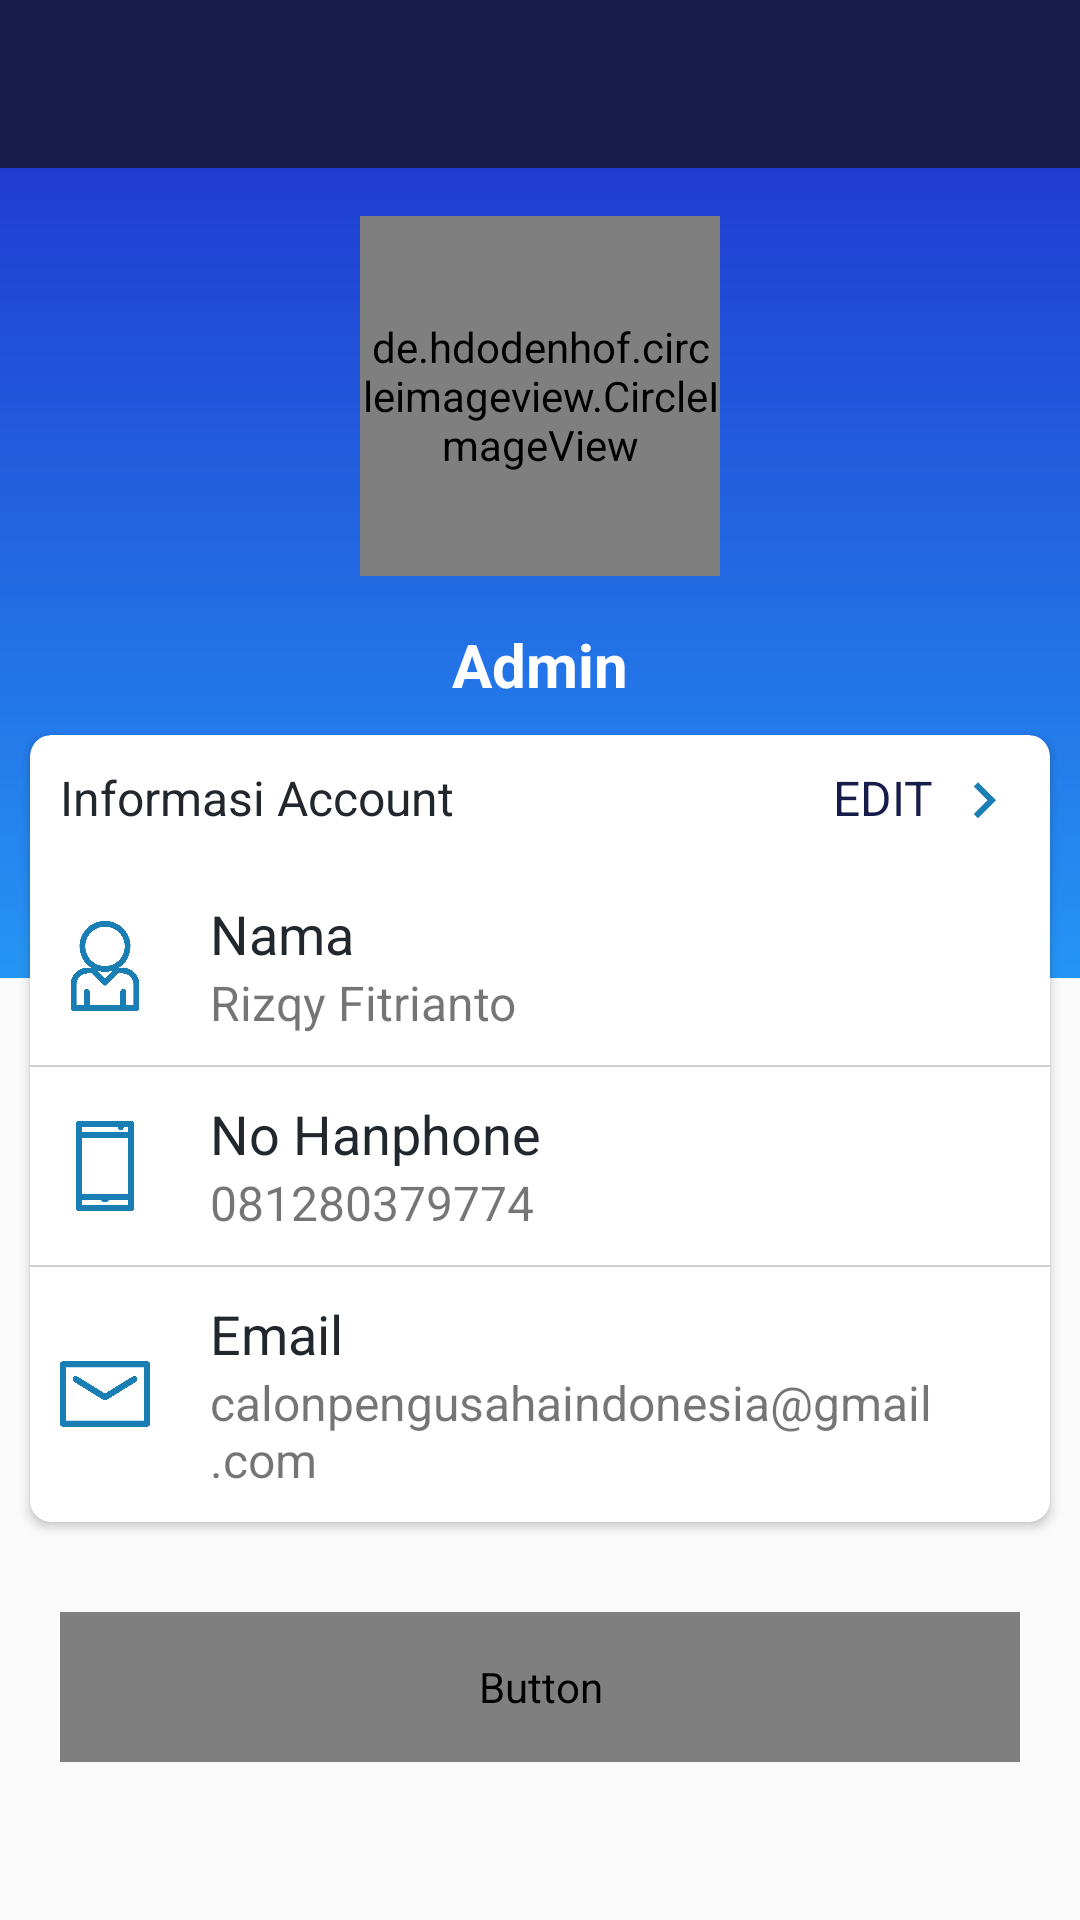

Layout XML and referenced resources for this Android screen:
<!-- AndroidManifest.xml: application theme AppTheme -->
<!-- res/layout/activity_admin_account.xml -->
<?xml version="1.0" encoding="utf-8"?>
<LinearLayout
        xmlns:android="http://schemas.android.com/apk/res/android"
        xmlns:tools="http://schemas.android.com/tools" xmlns:app="http://schemas.android.com/apk/res-auto"
        android:orientation="vertical"
        android:layout_width="match_parent"
        android:layout_height="match_parent"
        tools:context=".Admin.Activity.AccountAdminActivity">

    <com.google.android.material.appbar.AppBarLayout
            android:id="@+id/appbar"
            android:layout_width="match_parent"
            android:layout_height="wrap_content">

        <include
                android:id="@+id/toolbar"
                layout="@layout/toolbar"/>

    </com.google.android.material.appbar.AppBarLayout>

    <ScrollView
            android:layout_width="match_parent"
            android:layout_height="wrap_content">

        <RelativeLayout
                android:layout_width="match_parent"
                android:layout_height="wrap_content">

            <View
                    android:layout_width="match_parent"
                    android:layout_height="270dp"
                    android:background="@drawable/bg_gradient_primary_blue"/>

        <LinearLayout
                android:orientation="vertical"
                android:layout_width="match_parent"
                android:layout_height="wrap_content">

            <de.hdodenhof.circleimageview.CircleImageView
                    android:id="@+id/photo_profile"
                    android:layout_width="120dp"
                    android:layout_height="120dp"
                    android:layout_marginTop="16dp"
                    android:layout_marginBottom="16dp"
                    android:layout_gravity="center_horizontal"
                    android:background="@drawable/icon_nopic"/>

            <TextView
                    android:id="@+id/tv_name"
                    android:text="Admin"
                    android:textSize="20sp"
                    android:textStyle="bold"
                    android:textColor="@color/whitePrimary"
                    android:layout_gravity="center_horizontal"
                    android:layout_width="wrap_content"
                    android:layout_height="wrap_content"/>

            <androidx.cardview.widget.CardView
                    android:layout_width="match_parent"
                    android:layout_margin="10dp"
                    app:cardCornerRadius="7dp"
                    android:elevation="5dp"
                    android:layout_height="wrap_content">

                <LinearLayout
                        android:layout_width="match_parent"
                        android:layout_height="wrap_content"
                        android:orientation="vertical">

                    <LinearLayout
                            android:layout_width="match_parent"
                            android:layout_height="wrap_content"
                            android:orientation="horizontal"
                            android:layout_margin="10dp">

                        <TextView
                                android:layout_width="wrap_content"
                                android:layout_height="wrap_content"
                                android:textColor="@color/blackPrimary"
                                android:textSize="16sp"
                                android:text="Informasi Account"/>

                        <TextView
                                android:id="@+id/tv_edit"
                                android:layout_width="match_parent"
                                android:layout_height="wrap_content"
                                android:text="EDIT"
                                android:layout_gravity="center_vertical"
                                android:textAlignment="textEnd"
                                android:textSize="16sp"
                                android:drawableEnd="@drawable/ic_arrow_right_blue"
                                android:drawablePadding="5dp"
                                android:textColor="@color/colorPrimaryDark"
                                tools:ignore="RtlCompat" />

                    </LinearLayout>

                    <LinearLayout
                            android:layout_width="match_parent"
                            android:layout_height="wrap_content"
                            android:orientation="horizontal">

                        <ImageView
                                android:layout_width="30dp"
                                android:layout_height="30dp"
                                android:layout_marginHorizontal="10dp"
                                android:background="@drawable/ic_account"
                                android:layout_gravity="center_vertical" />

                        <LinearLayout
                                android:layout_width="wrap_content"
                                android:orientation="vertical"
                                android:padding="10dp"
                                android:layout_height="wrap_content">

                            <TextView
                                    android:layout_width="match_parent"
                                    android:layout_height="wrap_content"
                                    android:text="Nama"
                                    android:textSize="18sp"
                                    android:textColor="@color/blackPrimary"/>

                            <TextView
                                    android:id="@+id/tv_nama_lengkap"
                                    android:layout_width="match_parent"
                                    android:layout_height="wrap_content"
                                    android:text="Rizqy Fitrianto"
                                    android:textSize="16sp"/>

                        </LinearLayout>
                    </LinearLayout>

                    <View
                            android:layout_width="match_parent"
                            android:layout_height="0.5dp"
                            android:background="@color/colorGrey"/>

                    <LinearLayout
                            android:layout_width="match_parent"
                            android:layout_height="wrap_content"
                            android:orientation="horizontal">

                        <ImageView
                                android:layout_width="30dp"
                                android:layout_height="30dp"
                                android:layout_gravity="center_vertical"
                                android:background="@drawable/ic_hp"
                                android:layout_marginHorizontal="10dp" />

                        <LinearLayout
                                android:layout_width="wrap_content"
                                android:layout_height="wrap_content"
                                android:orientation="vertical"
                                android:padding="10dp">

                            <TextView
                                    android:layout_width="match_parent"
                                    android:layout_height="wrap_content"
                                    android:text="No Hanphone"
                                    android:textColor="@color/blackPrimary"
                                    android:textSize="18sp" />

                            <TextView
                                    android:id="@+id/tv_no_hp"
                                    android:layout_width="match_parent"
                                    android:layout_height="wrap_content"
                                    android:text="081280379774"
                                    android:textSize="16sp" />

                        </LinearLayout>
                    </LinearLayout>

                    <View
                            android:layout_width="match_parent"
                            android:layout_height="0.5dp"
                            android:background="@color/colorGrey"/>

                    <LinearLayout
                            android:layout_width="match_parent"
                            android:layout_height="wrap_content"
                            android:orientation="horizontal">

                        <ImageView
                                android:layout_width="30dp"
                                android:layout_height="30dp"
                                android:background="@drawable/ic_email"
                                android:layout_gravity="center_vertical"
                                android:layout_marginHorizontal="10dp" />

                        <LinearLayout
                                android:layout_width="wrap_content"
                                android:layout_height="wrap_content"
                                android:orientation="vertical"
                                android:padding="10dp">

                            <TextView
                                    android:layout_width="match_parent"
                                    android:layout_height="wrap_content"
                                    android:text="Email"
                                    android:textColor="@color/blackPrimary"
                                    android:textSize="18sp" />

                            <TextView
                                    android:id="@+id/tv_email"
                                    android:layout_width="match_parent"
                                    android:layout_height="wrap_content"
                                    android:text="calonpengusahaindonesia@gmail.com"
                                    android:textSize="16sp" />

                        </LinearLayout>
                    </LinearLayout>

                </LinearLayout>
            </androidx.cardview.widget.CardView>

            <Button
                    android:id="@+id/btn_sign_out"
                    android:layout_width="match_parent"
                    android:layout_height="50dp"
                    android:layout_margin="20dp"
                    android:layout_gravity="center_horizontal"
                    android:background="@drawable/bg_btn_blue_primary"
                    android:fontFamily="@font/montserrat_medium"
                    android:text="Sign out"
                    android:textColor="@color/whitePrimary"
                    android:textSize="18sp" />

        </LinearLayout>

        </RelativeLayout>

    </ScrollView>

</LinearLayout>
<!-- res/layout/toolbar.xml (included above) -->
<?xml version="1.0" encoding="utf-8"?>
<androidx.appcompat.widget.Toolbar
        xmlns:android="http://schemas.android.com/apk/res/android"
        xmlns:app="http://schemas.android.com/apk/res-auto"
        android:id="@+id/toolbar"
        android:layout_width="match_parent"
        android:layout_height="wrap_content"
        android:background="?attr/colorPrimaryDark"
        android:minHeight="?attr/actionBarSize"
        app:theme="@style/AppTheme.AppBarOverlay"
        app:popupTheme="@style/AppTheme.PopupOverlay">

</androidx.appcompat.widget.Toolbar>
<!-- resources referenced by this layout -->
<resources>
  <color name="blackPrimary">#21272C</color>
  <color name="colorGrey">#CFCFCF</color>
  <color name="colorPrimaryDark">#171C4B</color>
  <color name="whitePrimary">#FFFFFF</color>
  <!-- drawable bg_gradient_primary_blue (drawable) -->
  <?xml version="1.0" encoding="utf-8"?>
  <shape xmlns:android="http://schemas.android.com/apk/res/android">
      <gradient
          android:startColor="@color/bluePrimary"
          android:endColor="@color/blueSeoondary"
          android:angle="-90"/>
  </shape>
  <!-- drawable ic_account: png bitmap (drawable, 7189 bytes) -->
  <!-- drawable ic_arrow_right_blue (drawable) -->
  <vector android:height="24dp" android:tint="#187EB4"
      android:viewportHeight="24.0" android:viewportWidth="24.0"
      android:width="24dp" xmlns:android="http://schemas.android.com/apk/res/android">
      <path android:fillColor="#FF000000" android:pathData="M8.59,16.34l4.58,-4.59 -4.58,-4.59L10,5.75l6,6 -6,6z"/>
  </vector>
  <!-- drawable ic_email: png bitmap (drawable, 5390 bytes) -->
  <!-- drawable ic_hp: png bitmap (drawable, 4156 bytes) -->
  <!-- drawable icon_nopic: png bitmap (drawable, 2960 bytes) -->
  <style name="AppTheme.AppBarOverlay" parent="ThemeOverlay.AppCompat.Dark.ActionBar" />
  <style name="AppTheme.PopupOverlay" parent="ThemeOverlay.AppCompat.Light" />
  <style name="AppTheme" parent="Theme.AppCompat.Light.NoActionBar">
          
          <item name="colorPrimary">@color/colorPrimary</item>
          <item name="colorPrimaryDark">@color/colorPrimaryDark</item>
          <item name="colorAccent">@color/colorAccent</item>
          <item name="windowActionBar">false</item>
          <item name="windowNoTitle">true</item>
      </style>
  <color name="bluePrimary">#203DD1</color>
  <color name="blueSeoondary">#2595F5</color>
  <color name="colorPrimary">#3F51B5</color>
  <color name="colorAccent">#D81B60</color>
</resources>
